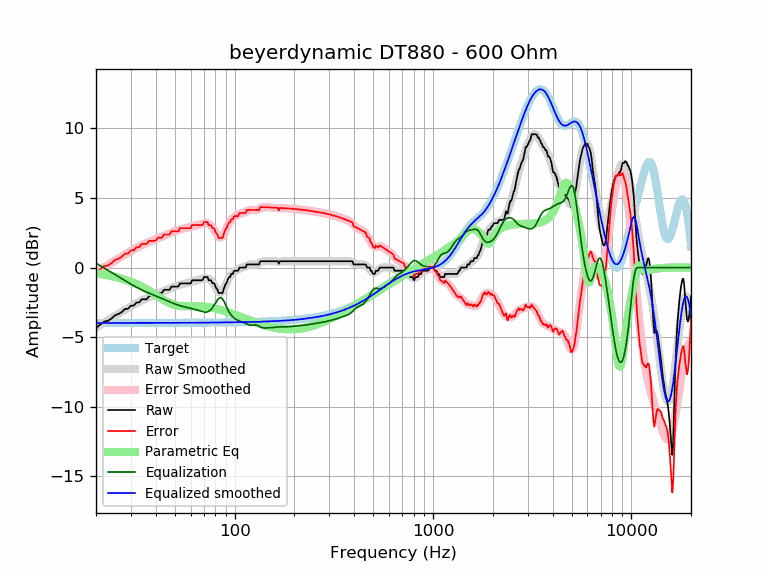

Data behind this chart, as committed beside it:
frequency, raw, error, smoothed, error_smoothed, equalization, parametric_eq, equalized_raw, equalized_smoothed, target
20, -4.33, -0.35, -4.30, -0.31, 0.31, -0.41, -4.02, -3.98, -3.98
21, -4.10, -0.12, -4.12, -0.14, 0.14, -0.46, -3.97, -3.98, -3.98
22, -3.87, 0.11, -3.95, 0.03, -0.03, -0.51, -3.91, -3.98, -3.98
23, -3.83, 0.15, -3.78, 0.20, -0.20, -0.56, -4.03, -3.98, -3.98
24, -3.65, 0.33, -3.62, 0.36, -0.36, -0.61, -4.01, -3.98, -3.98
25, -3.42, 0.56, -3.46, 0.51, -0.51, -0.67, -3.93, -3.98, -3.98
26, -3.33, 0.64, -3.32, 0.66, -0.66, -0.73, -4.00, -3.98, -3.98
27, -3.19, 0.79, -3.17, 0.80, -0.80, -0.80, -3.99, -3.98, -3.98
28, -2.98, 1.00, -3.04, 0.94, -0.94, -0.87, -3.92, -3.98, -3.98
29, -2.96, 1.01, -2.91, 1.07, -1.07, -0.94, -4.03, -3.97, -3.97
30, -2.74, 1.24, -2.78, 1.19, -1.19, -1.02, -3.93, -3.97, -3.97
31, -2.74, 1.24, -2.67, 1.31, -1.31, -1.10, -4.04, -3.97, -3.97
32, -2.51, 1.47, -2.56, 1.42, -1.42, -1.19, -3.92, -3.97, -3.97
33, -2.51, 1.46, -2.46, 1.52, -1.52, -1.28, -4.02, -3.97, -3.97
34, -2.28, 1.69, -2.36, 1.61, -1.61, -1.37, -3.89, -3.97, -3.97
35, -2.28, 1.69, -2.28, 1.69, -1.69, -1.46, -3.97, -3.97, -3.97
36, -2.28, 1.69, -2.21, 1.76, -1.76, -1.56, -4.04, -3.97, -3.97
37, -2.05, 1.92, -2.14, 1.83, -1.83, -1.66, -3.89, -3.97, -3.97
38, -2.05, 1.92, -2.07, 1.90, -1.90, -1.77, -3.95, -3.97, -3.97
39, -2.05, 1.92, -2.01, 1.96, -1.96, -1.87, -4.01, -3.97, -3.97
40, -2.02, 1.95, -1.94, 2.03, -2.03, -1.97, -4.05, -3.97, -3.97
41, -1.82, 2.15, -1.88, 2.09, -2.09, -2.07, -3.91, -3.97, -3.97
42, -1.82, 2.15, -1.81, 2.15, -2.15, -2.16, -3.98, -3.97, -3.97
43, -1.82, 2.15, -1.75, 2.22, -2.22, -2.26, -4.04, -3.97, -3.97
44, -1.60, 2.37, -1.69, 2.28, -2.28, -2.34, -3.88, -3.97, -3.97
45, -1.60, 2.37, -1.63, 2.34, -2.34, -2.42, -3.94, -3.97, -3.97
46, -1.60, 2.37, -1.57, 2.40, -2.40, -2.49, -4.00, -3.97, -3.97
47, -1.60, 2.37, -1.51, 2.46, -2.46, -2.55, -4.06, -3.97, -3.97
48, -1.37, 2.60, -1.45, 2.52, -2.52, -2.61, -3.88, -3.97, -3.97
49, -1.37, 2.60, -1.40, 2.57, -2.57, -2.65, -3.93, -3.97, -3.97
50, -1.37, 2.60, -1.35, 2.62, -2.62, -2.69, -3.98, -3.97, -3.97
51, -1.37, 2.60, -1.31, 2.66, -2.66, -2.72, -4.03, -3.97, -3.97
52, -1.37, 2.60, -1.27, 2.70, -2.70, -2.74, -4.07, -3.97, -3.97
53, -1.14, 2.83, -1.23, 2.74, -2.74, -2.76, -3.88, -3.97, -3.97
54, -1.14, 2.83, -1.20, 2.77, -2.77, -2.77, -3.91, -3.97, -3.97
55, -1.14, 2.83, -1.17, 2.80, -2.80, -2.78, -3.94, -3.97, -3.97
56, -1.14, 2.83, -1.15, 2.82, -2.82, -2.78, -3.96, -3.97, -3.97
57, -1.14, 2.83, -1.12, 2.85, -2.85, -2.78, -3.99, -3.97, -3.97
58, -1.14, 2.83, -1.10, 2.87, -2.87, -2.78, -4.01, -3.97, -3.97
59, -1.14, 2.83, -1.07, 2.90, -2.90, -2.78, -4.04, -3.97, -3.97
60, -1.14, 2.83, -1.04, 2.93, -2.93, -2.78, -4.07, -3.97, -3.97
61, -0.91, 3.05, -1.01, 2.96, -2.96, -2.78, -3.87, -3.97, -3.97
62, -0.91, 3.05, -0.98, 2.98, -2.98, -2.78, -3.90, -3.97, -3.97
63, -0.91, 3.05, -0.96, 3.01, -3.01, -2.77, -3.92, -3.97, -3.97
64, -0.91, 3.05, -0.93, 3.03, -3.03, -2.77, -3.95, -3.96, -3.96
65, -0.91, 3.05, -0.91, 3.06, -3.06, -2.78, -3.97, -3.96, -3.96
66, -0.91, 3.05, -0.88, 3.08, -3.08, -2.78, -3.99, -3.96, -3.96
67, -0.91, 3.05, -0.85, 3.11, -3.11, -2.78, -4.02, -3.96, -3.96
68, -0.91, 3.05, -0.82, 3.14, -3.14, -2.79, -4.05, -3.96, -3.96
69, -0.89, 3.07, -0.80, 3.16, -3.16, -2.80, -4.05, -3.96, -3.96
70, -0.68, 3.28, -0.77, 3.19, -3.19, -2.80, -3.87, -3.96, -3.96
71, -0.68, 3.27, -0.76, 3.20, -3.20, -2.81, -3.89, -3.96, -3.96
72, -0.68, 3.27, -0.76, 3.20, -3.20, -2.82, -3.88, -3.96, -3.96
73, -0.68, 3.27, -0.77, 3.18, -3.18, -2.83, -3.87, -3.96, -3.96
74, -0.91, 3.04, -0.81, 3.14, -3.14, -2.85, -4.06, -3.96, -3.96
75, -0.91, 3.04, -0.87, 3.08, -3.08, -2.86, -4.00, -3.95, -3.95
76, -0.91, 3.04, -0.95, 3.01, -3.01, -2.88, -3.92, -3.95, -3.95
77, -1.09, 2.86, -1.04, 2.91, -2.91, -2.89, -4.00, -3.95, -3.95
78, -1.14, 2.81, -1.15, 2.80, -2.80, -2.91, -3.94, -3.95, -3.95
79, -1.14, 2.81, -1.28, 2.68, -2.68, -2.93, -3.82, -3.95, -3.95
... 553 more rows
